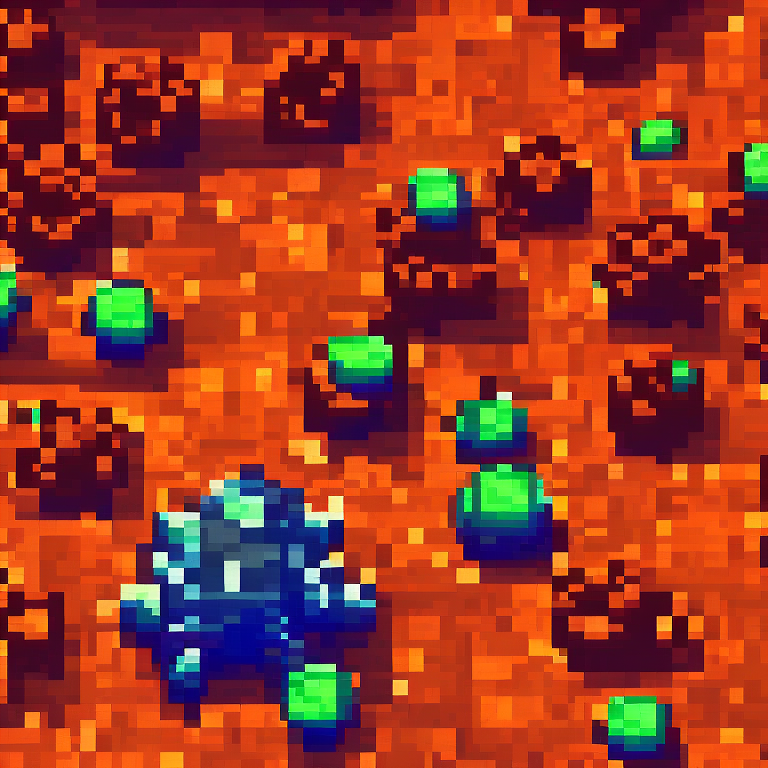
Generation parameters embedded in this image by AUTOMATIC1111 Stable Diffusion web UI or a fork of it (Forge, ...) (PNG 'parameters' text chunk):
top-down view of ground tile. alien biome. kingdom rush style. pixelsprite.
Negative prompt: grass, tree, road, building, tower, env
Steps: 30, Sampler: Euler a, CFG scale: 10, Seed: 3723884540, Size: 768x768, Model hash: d7fb6396ab, Model: Public-Prompts-Pixel-Model